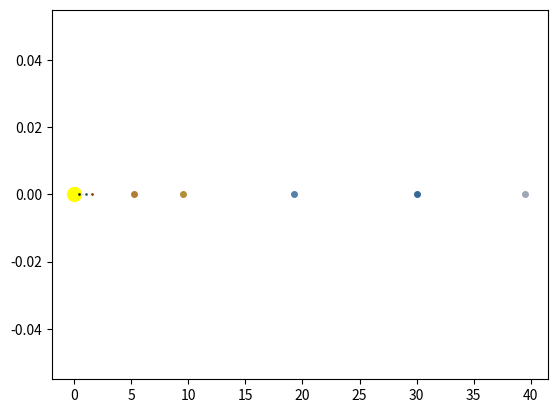

This figure's Python source: (Note: this script raises an exception after producing the figure.)
"""
problem2a.py. simulation of planets orbitting the sun
the unit system used in this is AU-Years-Solar Mass
"""
import numpy as np
import matplotlib.pyplot as plt

MAXPNT = 10
x = [[],[],[],[],[],[],[],[],[],[]]
y = [[],[],[],[],[],[],[],[],[],[]]
vx = [[],[],[],[],[],[],[],[],[],[]]
vy = [[],[],[],[],[],[],[],[],[],[]]
    
def main():
    p = np.zeros((MAXPNT,2))
    v = np.zeros((MAXPNT,2))
    n = 10
    #sun
    p[0] = np.array([0,0])
    v[0] = np.array([0, 0])
    
    #mercury
    p[1] = np.array([0.387,0])
    v[1] = np.array([0,9.90784])
    
    #venus
    p[2] = np.array([0.723, 0])
    v[2] = np.array([0,7.382396])
    
    #earth
    p[3] = np.array([1,0])
    v[3] = np.array([0,6.32415])
    
    #mars
    p[4] = np.array([1.524,0])
    v[4] = np.array([0,5.05932])
    
    #jupiter
    p[5] = np.array([5.2,0])
    v[5] = np.array([0,2.7552232])
    
    #saturn
    p[6] = np.array([9.538,0])
    v[6] = np.array([0,1.432])
    
    #uranus
    p[7] = np.array([19.229,0])
    v[7] = np.array([0,1.432])
    
    #neptune
    p[8] = np.array([30.058,0])
    v[8] = np.array([0,1.146])

    #pluto
    p[9] = np.array([39.5,0])
    v[9] = np.array([0,0.996])
    
    tnow = 0.0  # set initial time

    mstep = 150000
    nout = 100
    dt = 1/24

    for nstep in range(mstep):  # loop mstep times in all
        if nstep % nout == 0:  # if time to output state
            printstate(p, n, tnow)  # then call output routine
        leapstep(p, v, n, dt)  # take integration step
        tnow = tnow + dt  # and update value of time
    if mstep % nout == 0:  # if last output wanted
        printstate(p, n, tnow)  # then output last step


def leapstep(p, v, n, dt):
    a = np.zeros((MAXPNT,2))

    accel(a, p, n)

    for i in range(n):
        v[i][0] = v[i][0] + 0.5 * dt * a[i][0]
        v[i][1] = v[i][1] + 0.5 * dt * a[i][1]
        
    for i in range(n):
        p[i][0] = p[i][0] + dt * v[i][0]
        p[i][1] = p[i][1] + dt * v[i][1]

    accel(a, p, m, n)  # call acceleration code

    for i in range(n):  # loop over all points...
        v[i][0] = v[i][0] + 0.5 * dt * a[i][0]
        v[i][1] = v[i][1] + 0.5 * dt * a[i][1]

def accel(a, p, n):
    G = 4*(np.pi**2)
    
    for i in range(n):  # loop over all points...
        if (i!=0):
            ax = 0
            ay = 0

            x = p[i][0]-p[0][0]
            y = p[i][1]-p[0][1]
            v=[x,y]
            
            r = np.sqrt(x**2+y**2)

            ax = -G*x/r**3
            ay = -G*y/r**3

            a[i][0] = ax
            a[i][1] = ay

def printstate(p, n, tnow):
    for i in range(n):  # loop over all points...
        x[i].append(p[i][0])
        y[i].append(p[i][1])
        
    graphstate(x, y, tnow)
       
def graphstate(x, y, tnow):
    time = np.linspace(0, tnow, len(x))

    plt.plot(x[0::10], y[0::10], "o", linestyle = "--", color ='yellow', markersize=10)
    plt.plot(x[1::10], y[1::10], "o", linestyle = "--", color ='#1a1a1a', markersize=1)
    plt.plot(x[2::10], y[2::10], "o", linestyle = "--", color ='#e6e6e6', markersize=1)
    plt.plot(x[3::10], y[3::10], "o", linestyle = "--", color ='#2f6a69', markersize=1)
    plt.plot(x[4::10], y[4::10], "o", linestyle = "--", color ='#993d00', markersize=1)
    plt.plot(x[5::10], y[5::10], "o", linestyle = "--", color ='#b07f35', markersize=4)
    plt.plot(x[6::10], y[6::10], "o", linestyle = "--", color ='#b08f36', markersize=4)
    plt.plot(x[7::10], y[7::10], "o", linestyle = "--", color ='#5580aa', markersize=4)
    plt.plot(x[8::10], y[8::10], "o", linestyle = "--", color ='#366896', markersize=4)
    plt.plot(x[9::10], y[9::10], "o", linestyle = "--", color ='#9ca6b7', markersize=4)
    
    plt.show()
    plt.savefig('2a.png')
    plt.close()

if __name__ == "__main__":
    main()
